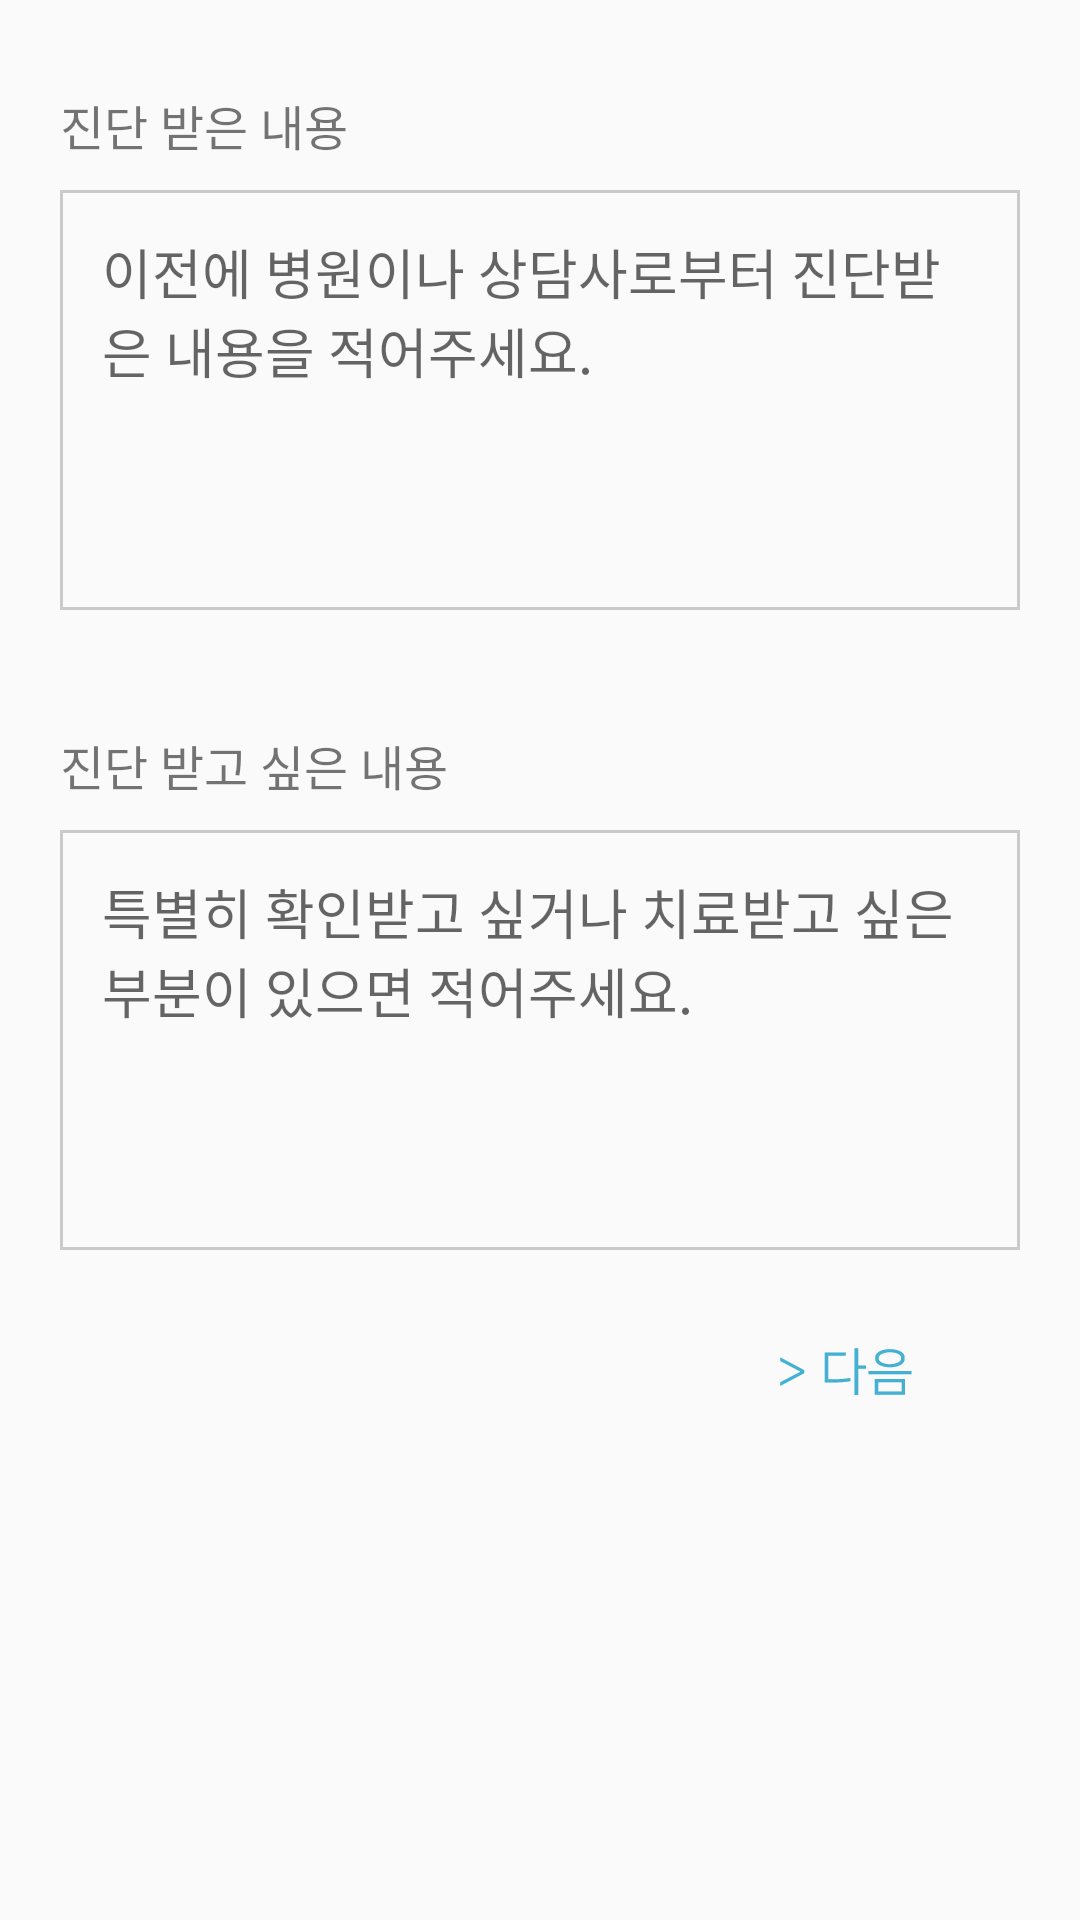

Write the Android layout XML for this screen, with the resource values it uses.
<!-- AndroidManifest.xml: application theme AppTheme -->
<!-- res/layout/fragment_kid_info_detail.xml -->
<?xml version="1.0" encoding="utf-8"?>
<LinearLayout
    xmlns:android="http://schemas.android.com/apk/res/android" android:layout_width="match_parent"
    android:layout_height="match_parent"
    android:orientation="vertical"
    android:paddingLeft="20dp"
    android:paddingRight="20dp">
    <TextView
        android:layout_width="wrap_content"
        android:layout_height="wrap_content"
        android:layout_marginTop="30dp"
        android:textSize="16sp"
        android:text="진단 받은 내용"/>

    <EditText
        android:id="@+id/receiveEdit"
        android:layout_width="320dp"
        android:layout_height="140dp"
        android:layout_marginTop="10dp"
        android:padding="14dp"
        android:gravity="left"
        android:hint="이전에 병원이나 상담사로부터 진단받은 내용을 적어주세요."
        android:background="@drawable/simple_border"/>

    <TextView
        android:layout_width="wrap_content"
        android:layout_height="wrap_content"
        android:layout_marginTop="40dp"
        android:textSize="16sp"
        android:text="진단 받고 싶은 내용"/>

    <EditText
        android:id="@+id/wantEdit"
        android:layout_width="320dp"
        android:layout_height="140dp"
        android:layout_marginTop="10dp"
        android:padding="14dp"
        android:gravity="left"
        android:hint="특별히 확인받고 싶거나 치료받고 싶은 부분이 있으면 적어주세요."
        android:background="@drawable/simple_border"/>

    <Button
        android:id="@+id/nextButton"
        android:layout_width="88dp"
        android:layout_height="43dp"
        android:layout_marginTop="20dp"
        android:layout_marginRight="14dp"
        android:layout_gravity="right"
        android:background="@drawable/step1_next"/>

</LinearLayout>
<!-- resources referenced by this layout -->
<resources>
  <!-- drawable simple_border (drawable) -->
  <?xml version="1.0" encoding="utf-8"?>
  <shape xmlns:android="http://schemas.android.com/apk/res/android">
      <stroke
          android:color="@color/textBorderColor"
          android:width="1dp"/>
  </shape>
  <!-- drawable step1_next: png bitmap (drawable-hdpi, 1067 bytes) -->
  <style name="AppTheme" parent="Theme.AppCompat.Light.DarkActionBar">
          
          <item name="colorPrimary">@color/colorPrimary</item>
          <item name="colorPrimaryDark">@color/colorPrimaryDark</item>
          <item name="colorAccent">@color/colorAccent</item>
      </style>
  <color name="textBorderColor">#CACACA</color>
  <color name="colorPrimary">#3F51B5</color>
  <color name="colorPrimaryDark">#303F9F</color>
  <color name="colorAccent">#FF4081</color>
</resources>
